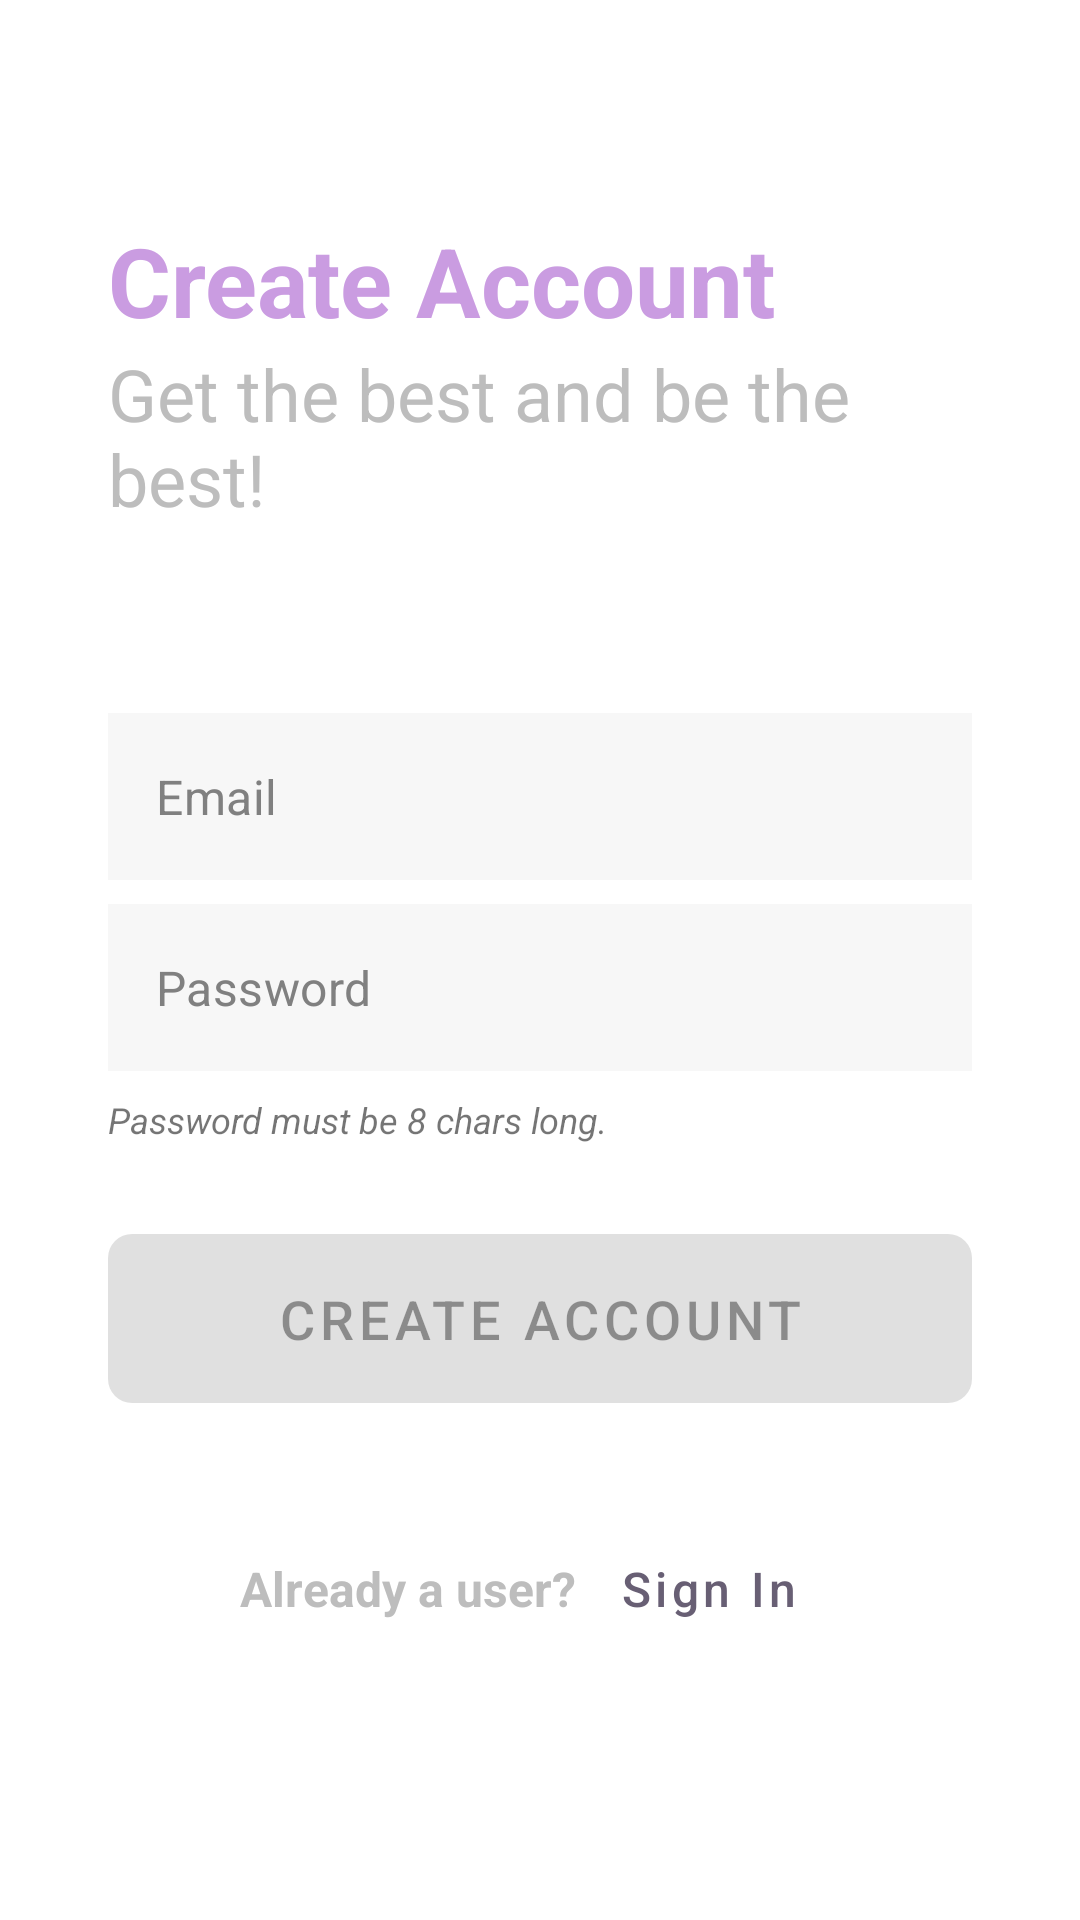

Here is an Android app screen rendered from its layout file. Give the layout XML and the strings, colors and styles it references.
<!-- AndroidManifest.xml: application theme Theme.CorrectCandidateRecruiter -->
<!-- res/layout/fragment_sign_up.xml -->
<?xml version="1.0" encoding="utf-8"?>
<layout xmlns:android="http://schemas.android.com/apk/res/android"
    xmlns:tools="http://schemas.android.com/tools"
    xmlns:app="http://schemas.android.com/apk/res-auto">

    <data>

    </data>

    <androidx.constraintlayout.widget.ConstraintLayout
        android:paddingBottom="16dp"
        android:layout_width="match_parent"
        android:layout_height="match_parent">

        <androidx.appcompat.widget.LinearLayoutCompat
            app:layout_constraintStart_toStartOf="parent"
            app:layout_constraintStart_toEndOf="parent"
            app:layout_constraintTop_toTopOf="parent"
            android:orientation="vertical"
            android:layout_marginStart="36dp"
            android:layout_marginEnd="36dp"
            android:layout_marginTop="72dp"
            android:id="@+id/welcome_title_container"
            android:layout_width="match_parent"
            android:layout_height="wrap_content"
            app:layoutDescription="@xml/sign_up_page_brand_icon_motion">
            <TextView
                android:text="@string/create_account_text"
                app:layout_constraintStart_toStartOf="parent"
                app:layout_constraintTop_toBottomOf="@id/brand_icon"
                android:id="@+id/welcome_title"
                style="@style/Theme.CorrectCandidate.AppTitleStyle"
                android:layout_width="wrap_content"
                android:layout_height="wrap_content"/>
            <TextView
                app:layout_constraintStart_toStartOf="parent"
                app:layout_constraintTop_toBottomOf="@id/welcome_title"
                android:id="@+id/welcome_sub_title"
                android:text="@string/sign_up_to_join_text"
                style="@style/Theme.CorrectCandidate.AppSubTitleStyle"
                android:layout_width="wrap_content"
                android:layout_height="wrap_content"/>
        </androidx.appcompat.widget.LinearLayoutCompat>

        <com.google.android.material.progressindicator.CircularProgressIndicator
            android:id="@+id/progress"
            app:layout_constraintStart_toStartOf="parent"
            app:layout_constraintTop_toBottomOf="@id/welcome_title_container"
            android:visibility="gone"
            tools:visibility="visible"
            android:layout_marginStart="36dp"
            android:layout_marginEnd="36dp"
            android:indeterminate="true"
            android:layout_width="32dp"
            android:layout_marginTop="8dp"
            android:layout_marginBottom="8dp"
            android:layout_height="32dp"/>

        <ScrollView
            android:layout_width="match_parent"
            android:layout_height="0dp"
            android:layout_marginStart="36dp"
            android:layout_marginEnd="36dp"
            android:layout_marginTop="62dp"
            app:layout_constraintBottom_toBottomOf="parent"
            app:layout_constraintEnd_toEndOf="parent"
            app:layout_constraintStart_toStartOf="parent"
            app:layout_constraintTop_toBottomOf="@id/welcome_title_container"
            app:layout_constraintVertical_bias="0.0"
            tools:context=".ui.auth.SignUpFragment">

            <androidx.constraintlayout.widget.ConstraintLayout
                android:layout_width="match_parent"
                android:layout_height="wrap_content">
                <com.google.android.material.textfield.TextInputLayout
                    android:id="@+id/username_container"
                    style="@style/Widget.MaterialComponents.TextInputLayout.OutlinedBox"
                    android:layout_width="match_parent"
                    android:layout_height="wrap_content"
                    android:textColor="?attr/colorPrimaryVariant"
                    app:errorIconTint="?attr/colorPrimary"
                    app:errorTextColor="?attr/colorPrimary"
                    app:hintEnabled="false"
                    app:layout_constraintTop_toTopOf="parent"
                    app:layout_constraintEnd_toEndOf="parent"
                    app:layout_constraintStart_toStartOf="parent">

                    <com.google.android.material.textfield.TextInputEditText
                        android:id="@+id/username"
                        android:layout_width="match_parent"
                        android:layout_height="wrap_content"
                        android:autofillHints=""
                        android:background="@color/grey"
                        android:hint="@string/prompt_email"
                        android:inputType="textEmailAddress"
                        android:selectAllOnFocus="true"
                        android:textColor="?attr/colorPrimaryVariant"
                        android:textColorHint="@color/grey_four" />
                </com.google.android.material.textfield.TextInputLayout>

                <androidx.coordinatorlayout.widget.CoordinatorLayout
                    android:id="@+id/password_container_holder"
                    android:layout_width="match_parent"
                    android:layout_height="wrap_content"
                    android:layout_marginTop="8dp"
                    app:layout_constraintEnd_toEndOf="parent"
                    app:layout_constraintStart_toStartOf="parent"
                    app:layout_constraintTop_toBottomOf="@+id/username_container">

                    <androidx.appcompat.widget.LinearLayoutCompat
                        android:layout_width="match_parent"
                        android:layout_height="wrap_content"
                        android:orientation="vertical">

                        <com.google.android.material.textfield.TextInputLayout
                            android:id="@+id/password_container"
                            style="@style/Widget.MaterialComponents.TextInputLayout.OutlinedBox"
                            android:layout_width="match_parent"
                            android:layout_height="wrap_content"
                            android:textColor="?attr/colorPrimaryVariant"
                            android:textColorHint="?attr/colorPrimaryVariant"
                            app:errorIconTint="?attr/colorPrimary"
                            app:errorTextColor="?attr/colorPrimaryVariant"
                            app:hintEnabled="false">

                            <com.google.android.material.textfield.TextInputEditText
                                android:id="@+id/password"
                                android:layout_width="match_parent"
                                android:layout_height="match_parent"
                                android:autofillHints=""
                                android:background="@color/grey"
                                android:hint="@string/prompt_password"
                                android:imeActionLabel="@string/action_sign_in_short"
                                android:imeOptions="actionDone"
                                android:inputType="textPassword"
                                android:maxLength="8"
                                android:textColor="?attr/colorPrimaryVariant"
                                android:textColorHint="@color/grey_four" />
                        </com.google.android.material.textfield.TextInputLayout>

                        <com.google.android.material.textview.MaterialTextView
                            android:id="@+id/password_validator"
                            android:layout_width="match_parent"
                            android:layout_height="wrap_content"
                            android:layout_gravity="center"
                            android:drawablePadding="4dp"
                            android:paddingTop="8dp"
                            android:text="@string/password_length_prompt"
                            android:textSize="12sp"
                            android:textStyle="italic"
                            tools:drawableStart="@drawable/ic_awaiting_validation" />
                    </androidx.appcompat.widget.LinearLayoutCompat>

                    <com.google.android.material.button.MaterialButton
                        android:id="@+id/password_visibility_btn"
                        style="@style/Widget.MaterialComponents.ExtendedFloatingActionButton.Icon"
                        android:layout_width="48dp"
                        android:layout_height="48dp"
                        android:layout_gravity="top|end"
                        android:layout_marginTop="4dp"
                        android:background="@android:color/transparent"
                        app:icon="@drawable/ic_password_visibility_on"
                        app:iconTint="@color/color_primary_dark" />
                </androidx.coordinatorlayout.widget.CoordinatorLayout>

                <com.google.android.material.button.MaterialButton
                    android:id="@+id/sign_up_btn"
                    android:layout_width="match_parent"
                    android:layout_height="wrap_content"
                    android:layout_marginTop="24dp"
                    android:enabled="false"
                    app:cornerRadius="8dp"
                    android:padding="16dp"
                    android:text="@string/sign_up_btn_text"
                    android:textSize="18sp"
                    app:layout_constraintEnd_toEndOf="parent"
                    app:layout_constraintStart_toStartOf="parent"
                    app:layout_constraintTop_toBottomOf="@id/password_container_holder"
                    tools:enabled="true" />

                <androidx.appcompat.widget.LinearLayoutCompat
                    android:id="@+id/sign_up_container"
                    android:layout_width="match_parent"
                    android:layout_height="wrap_content"
                    android:gravity="center"
                    android:layout_marginTop="32dp"
                    android:orientation="horizontal"
                    app:layout_constraintStart_toEndOf="parent"
                    app:layout_constraintStart_toStartOf="parent"
                    app:layout_constraintTop_toBottomOf="@id/sign_up_btn">

                    <com.google.android.material.textview.MaterialTextView
                        android:layout_width="wrap_content"
                        android:layout_height="match_parent"
                        android:gravity="center_vertical"
                        android:textSize="16sp"
                        android:textStyle="bold"
                        android:text="@string/registered_prompt"
                        android:textColor="@color/grey_two" />

                    <com.google.android.material.button.MaterialButton
                        android:id="@+id/sign_in_btn"
                        style="@style/Theme.CorrectCandidate.TextButtonStyle"
                        android:layout_width="wrap_content"
                        android:layout_height="wrap_content"
                        android:textColor="?attr/colorPrimaryVariant"
                        android:text="@string/sign_in_btn_text"
                        android:textAllCaps="false"
                        android:textSize="16sp" />
                </androidx.appcompat.widget.LinearLayoutCompat>

            </androidx.constraintlayout.widget.ConstraintLayout>
        </ScrollView>

    </androidx.constraintlayout.widget.ConstraintLayout>

</layout>
<!-- resources referenced by this layout -->
<resources>
  <color name="color_primary_dark">#685F74</color>
  <color name="grey">#F7F7F7</color>
  <color name="grey_four">#ff808080</color>
  <color name="grey_two">#BDBDBD</color>
  <!-- drawable ic_awaiting_validation (drawable) -->
  <?xml version="1.0" encoding="utf-8"?>
  <shape xmlns:android="http://schemas.android.com/apk/res/android"
      android:shape="oval">
      <size android:height="16dp" android:width="16dp"/>
      <stroke android:width="2dp"
          android:color="?attr/colorPrimary"/>
      <solid android:color="@android:color/transparent"/>
  </shape>
  <string name="action_sign_in_short">Sign in</string>
  <string name="create_account_text">Create Account</string>
  <string name="password_length_prompt">Password must be 8 chars long.</string>
  <string name="prompt_email">Email</string>
  <string name="prompt_password">Password</string>
  <string name="registered_prompt">Already a user?</string>
  <string name="sign_in_btn_text">Sign In</string>
  <string name="sign_up_btn_text">Create Account</string>
  <string name="sign_up_to_join_text">Get the best and be the best!</string>
  <style name="Theme.CorrectCandidate.AppSubTitleStyle" parent="Widget.AppCompat.TextView">
          <item name="android:textSize">24sp</item>
          <item name="android:textColor">@color/grey_two</item>
      </style>
  <style name="Theme.CorrectCandidate.AppTitleStyle" parent="Widget.AppCompat.TextView">
          <item name="android:textSize">32sp</item>
          <item name="android:textStyle">bold</item>
          <item name="android:textColor">@color/color_primary</item>
      </style>
  <style name="Theme.CorrectCandidate.TextButtonStyle" parent="Widget.MaterialComponents.Button.TextButton">
          <item name="android:textColor">@color/color_primary_dark</item>
          <item name="iconTint">@color/color_primary_dark</item>
      </style>
  <style name="Theme.CorrectCandidateRecruiter" parent="Theme.MaterialComponents.DayNight.NoActionBar">
          
          <item name="colorPrimary">@color/color_primary</item>
          <item name="colorPrimaryVariant">@color/color_primary_dark</item>
          <item name="colorOnPrimary">@color/white</item>
          
          <item name="colorSecondary">@color/color_secondary</item>
          <item name="colorSecondaryVariant">@color/color_secondary_variant</item>
          <item name="colorOnSecondary">@color/black</item>
          
          <item name="android:statusBarColor" tools:targetApi="l">@color/color_primary_dark</item>
          <item name="android:navigationBarColor">@color/white</item>
          
  
      </style>
  <color name="color_primary">#CA9CE1</color>
  <color name="white">#FFFFFFFF</color>
  <color name="color_secondary">#e8d33f</color>
  <color name="color_secondary_variant">#d17b0f</color>
  <color name="black">#FF000000</color>
</resources>
